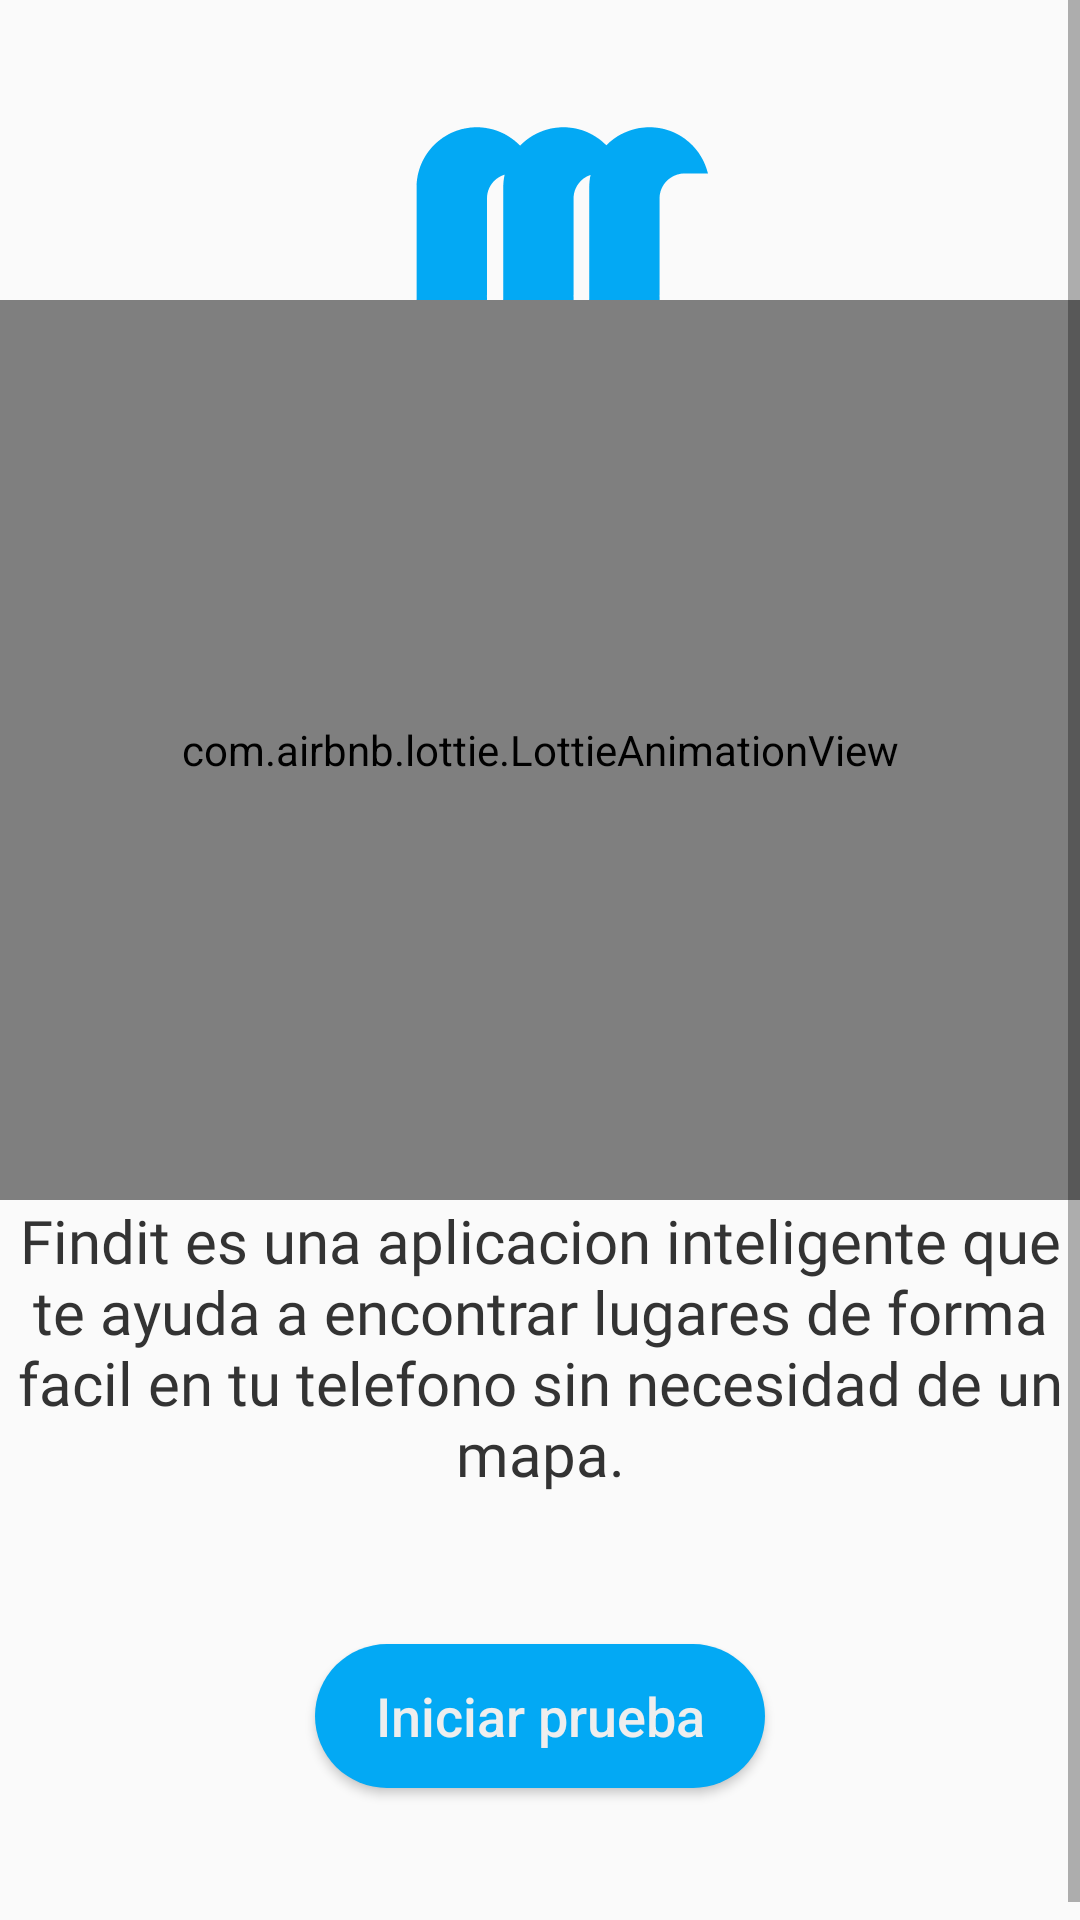

The Android layout XML behind this screen, and the referenced resources:
<!-- AndroidManifest.xml: application theme AppTheme -->
<!-- res/layout/fragment_connected.xml -->
<?xml version="1.0" encoding="utf-8"?>
<RelativeLayout xmlns:android="http://schemas.android.com/apk/res/android"
        xmlns:app="http://schemas.android.com/apk/res-auto"
        xmlns:tools="http://schemas.android.com/tools"
        android:layout_width="match_parent"
        android:layout_height="match_parent"
        tools:context=".fragments.ConnectedFragment">

    <ScrollView
            android:layout_width="match_parent"
            android:layout_height="match_parent"
            tools:ignore="UselessLeaf">

        <androidx.constraintlayout.widget.ConstraintLayout
                android:layout_width="match_parent"
                android:layout_height="wrap_content">

            <ImageView
                    android:id="@+id/logo"
                    android:layout_width="200dp"
                    android:layout_height="200dp"
                    android:src="@drawable/logo_transparent"
                    app:layout_constraintEnd_toEndOf="parent"
                    app:layout_constraintStart_toStartOf="parent"
                    app:layout_constraintTop_toTopOf="parent" />

            <RelativeLayout
                    android:id="@+id/container"
                    android:layout_width="match_parent"
                    android:layout_height="300dp"
                    android:layout_marginTop="100dp"
                    app:layout_constraintTop_toBottomOf="@+id/logo"
                    app:layout_constraintTop_toTopOf="parent">

                <com.airbnb.lottie.LottieAnimationView
                        android:id="@+id/animation_not_connected"
                        android:layout_width="match_parent"
                        android:layout_height="match_parent"
                        app:lottie_autoPlay="true"
                        app:lottie_loop="true"
                        app:lottie_rawRes="@raw/connected" />
            </RelativeLayout>

            <TextView
                    android:id="@+id/text"
                    android:layout_width="350dp"
                    android:layout_height="wrap_content"
                    android:layout_marginLeft="50dp"
                    android:layout_marginRight="50dp"
                    android:fontFamily="@font/san_francisco_original"
                    android:text="@string/splash1"
                    android:textAlignment="center"
                    android:textColor="#333"
                    android:textSize="20sp"
                    app:layout_constraintEnd_toEndOf="parent"
                    app:layout_constraintStart_toStartOf="parent"
                    app:layout_constraintTop_toBottomOf="@+id/container" />

            <Button
                    android:id="@+id/start_demo"
                    android:layout_width="150dp"
                    android:layout_height="wrap_content"
                    android:layout_marginTop="50dp"
                    android:background="@drawable/botto"
                    android:paddingLeft="20dp"
                    android:paddingRight="20dp"
                    android:text="@string/demo"
                    android:textAllCaps="false"
                    android:textColor="#eee"
                    android:textSize="18sp"
                    android:layout_marginBottom="50dp"
                    app:layout_constraintEnd_toEndOf="parent"
                    app:layout_constraintStart_toStartOf="parent"
                    app:layout_constraintBottom_toBottomOf="parent"
                    app:layout_constraintTop_toBottomOf="@+id/text" />
        </androidx.constraintlayout.widget.ConstraintLayout>
    </ScrollView>

</RelativeLayout>
<!-- resources referenced by this layout -->
<resources>
  <!-- drawable botto (drawable) -->
  <?xml version="1.0" encoding="utf-8"?>
  
  <shape xmlns:android="http://schemas.android.com/apk/res/android" android:shape="rectangle">
  
      <solid android:color="#03A9F4"/>
      <padding android:left="1dp"
               android:top="1dp"            android:right="1dp"
               android:bottom="1dp"/>
      <corners android:radius="35dp"/>
  
  </shape>
  <!-- drawable logo_transparent: png bitmap (drawable-v24, 5135 bytes) -->
  <string name="demo">Iniciar prueba</string>
  <string name="splash1">Findit es una aplicacion inteligente que te ayuda a encontrar lugares de forma facil en tu telefono sin necesidad de un mapa.</string>
  <style name="AppTheme" parent="Theme.AppCompat.Light.NoActionBar">
          
          <item name="colorPrimary">@color/colorPrimary</item>
          <item name="colorPrimaryDark">@color/colorPrimaryDark</item>
          <item name="colorAccent">@color/colorAccent</item>
      </style>
  <color name="colorPrimary">#26b5f5</color>
  <color name="colorPrimaryDark">#03a9f4</color>
  <color name="colorAccent">#ffed65</color>
</resources>
